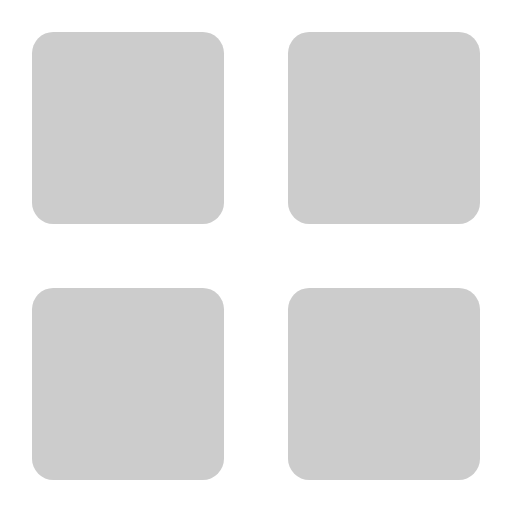
t = 0.00 s
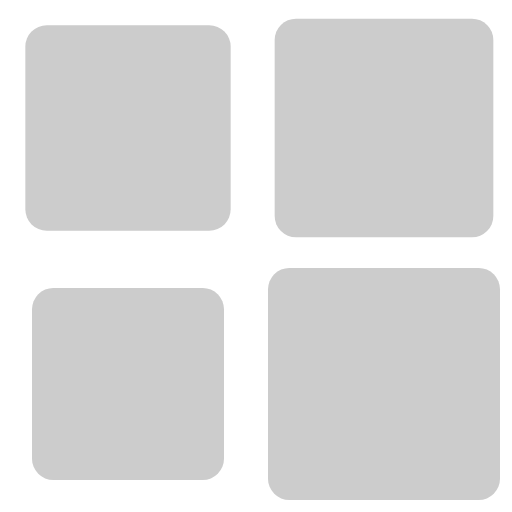
t = 0.45 s
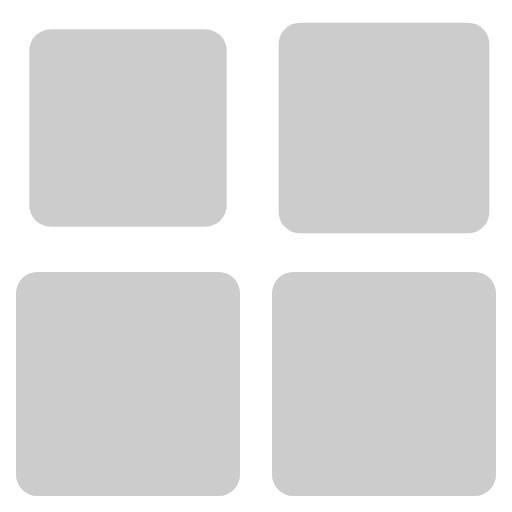
t = 0.54 s
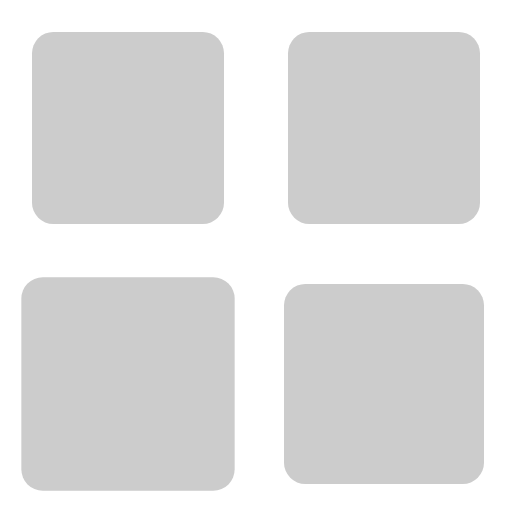
t = 0.81 s
t = 1.05 s: frame unchanged from t = 0.00 s, image omitted
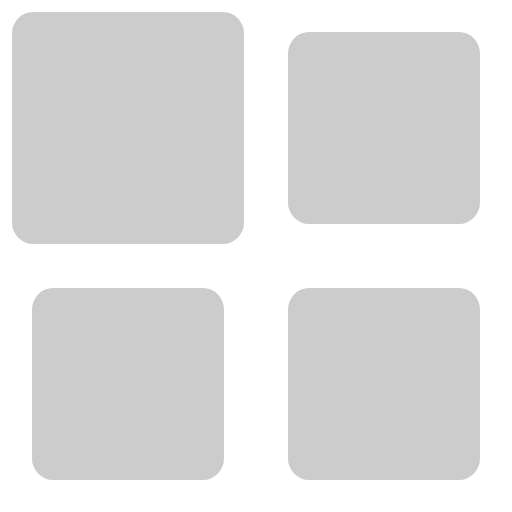
t = 1.35 s

The animated SVG that drew these frames (rendered in a browser with its animation timeline set to each time). Animation: 5 CSS @keyframes rules; one cycle of 1.65 s, repeats indefinitely.

<svg width="24" height="24" viewBox="0 0 24 24" xmlns="http://www.w3.org/2000/svg">
  <style>
    .spinner_LWk7{animation:spinner_GWy6 1.2s linear infinite,spinner_BNNO 1.2s linear infinite; fill: #ccc}
    .spinner_yOMU{animation:spinner_GWy6 1.2s linear infinite,spinner_pVqn 1.2s linear infinite;animation-delay:.15s; fill: #ccc}
    .spinner_KS4S{animation:spinner_GWy6 1.2s linear infinite,spinner_6uKB 1.2s linear infinite;animation-delay:.3s; fill: #ccc}
    .spinner_zVee{animation:spinner_GWy6 1.2s linear infinite,spinner_Qw4x 1.2s linear infinite;animation-delay:.45s; fill: #ccc}
    @keyframes spinner_GWy6{0%,50%{width:9px;height:9px}10%{width:11px;height:11px}}
    @keyframes spinner_BNNO{0%,50%{x:1.5px;y:1.5px}10%{x:.5px;y:.5px}}
    @keyframes spinner_pVqn{0%,50%{x:13.5px;y:1.5px}10%{x:12.5px;y:.5px}}
    @keyframes spinner_6uKB{0%,50%{x:13.5px;y:13.5px}10%{x:12.5px;y:12.5px}}
    @keyframes spinner_Qw4x{0%,50%{x:1.5px;y:13.5px}10%{x:.5px;y:12.5px}}
  </style>
  <rect class="spinner_LWk7" x="1.5" y="1.5" rx="1" width="9" height="9"/>
  <rect class="spinner_yOMU" x="13.5" y="1.5" rx="1" width="9" height="9"/>
  <rect class="spinner_KS4S" x="13.5" y="13.5" rx="1" width="9" height="9"/>
  <rect class="spinner_zVee" x="1.5" y="13.5" rx="1" width="9" height="9"/>
</svg>
